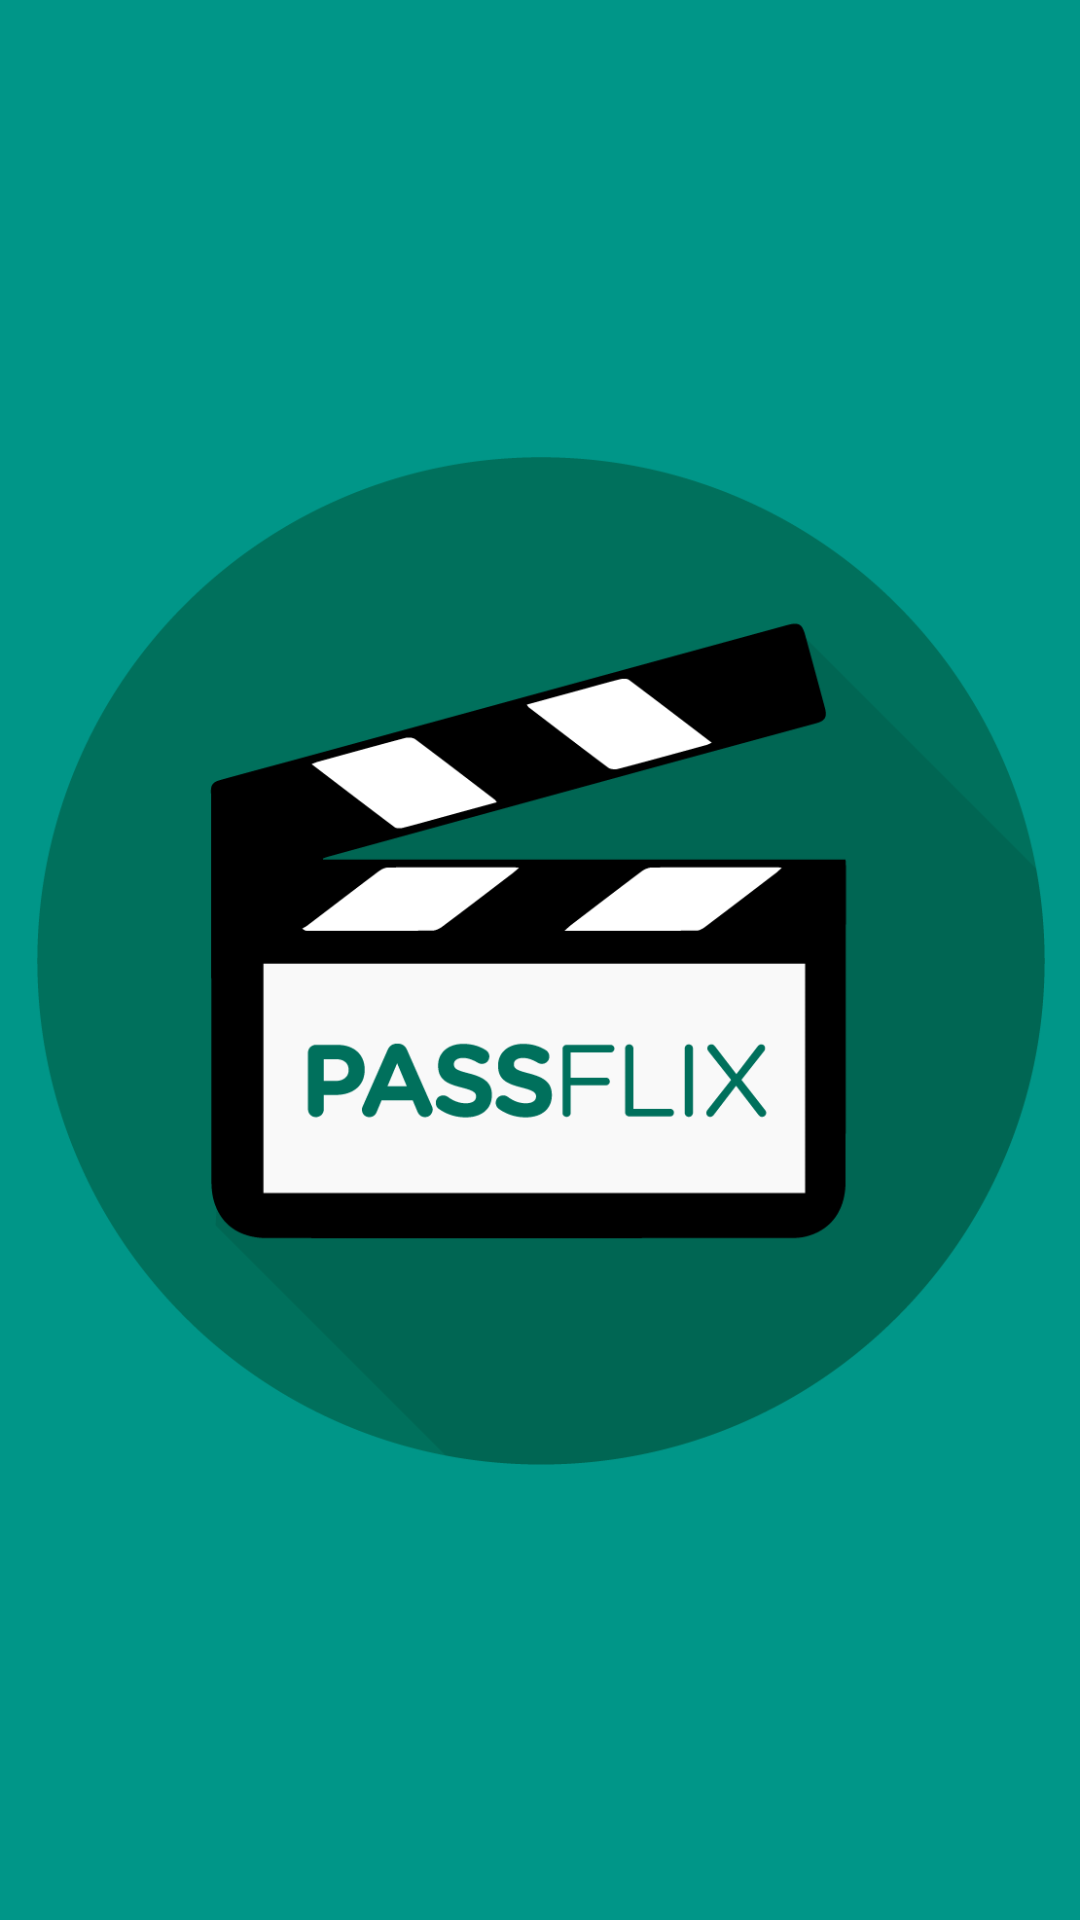

The Android layout XML behind this screen, and the referenced resources:
<!-- AndroidManifest.xml: application theme no_title -->
<!-- res/layout/splash_screen.xml -->
<?xml version="1.0" encoding="utf-8"?>
    <RelativeLayout xmlns:android="http://schemas.android.com/apk/res/android"
        xmlns:app="http://schemas.android.com/apk/res-auto"
        xmlns:tools="http://schemas.android.com/tools"
        android:layout_width="match_parent"
    android:layout_height="match_parent"
    android:weightSum="1"
    android:orientation="vertical">

        <ImageView
            android:layout_width="wrap_content"
            android:layout_height="wrap_content"
            android:layout_centerHorizontal="true"
            android:layout_centerVertical="true"
            app:srcCompat="@drawable/ic_launcher"
            android:id="@+id/imageView" />
    </RelativeLayout>
<!-- resources referenced by this layout -->
<resources>
  <!-- drawable ic_launcher: png bitmap (drawable, 36954 bytes) -->
  <style name="no_title" parent="Theme.AppCompat.Light.NoActionBar">
          <item name="android:windowNoTitle">true</item>
          <item name="android:windowContentOverlay">@null</item>
          <item name="android:colorBackground">@color/background_material_light</item>
          <item name="colorAccent">@color/common_signin_btn_light_text_default</item>
          <item name="colorPrimaryDark">@color/background_material_dark</item>
      </style>
  <color name="background_material_light">#009688</color>
  <color name="background_material_dark">#007a6f</color>
</resources>
